Run: headless pygame with SDL's dummy video driver; simulated clock (each Clock.tick advances the game by its frame time, no real sleeping); random seed 0; keys injected as events and as key.get_pressed() state; no mouse input.
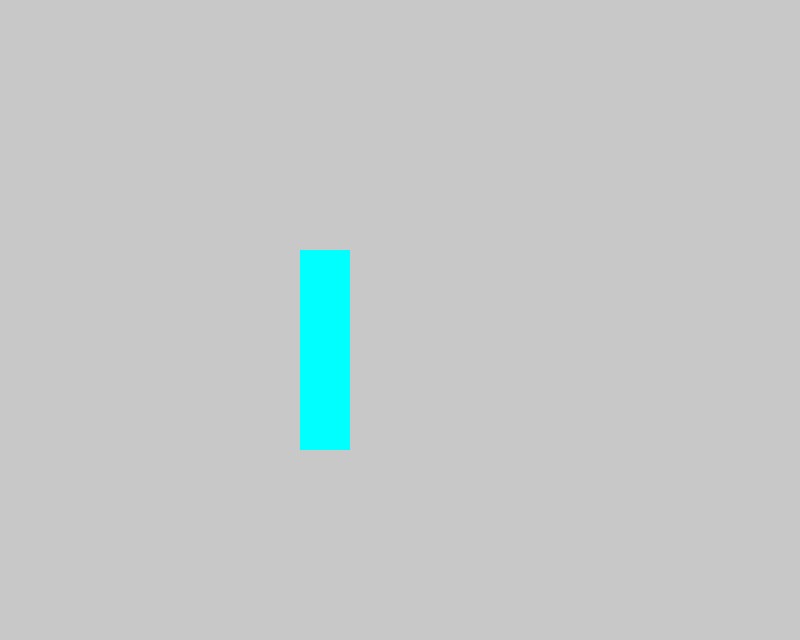
Frame 1 of 4 · flips 1–60 · no input
Frame 2 of 4 · flips 61–180 · tapped SPACE, RETURN · held RIGHT (→), D · screen unchanged from frame 1, image omitted
Frame 3 of 4 · flips 181–300 · held DOWN (↓), S · screen unchanged from frame 2, image omitted
Frame 4 of 4 · flips 301–420 · held LEFT (←), A, UP (↑), W · screen unchanged from frame 3, image omitted

The pygame program that drew these frames:

import pygame
from pygame.locals import *

pygame.init()

SCREEN_WIDTH = 800
SCREEN_HEIGHT = int(SCREEN_WIDTH * 0.8)

screen = pygame.display.set_mode((SCREEN_WIDTH, SCREEN_HEIGHT))
screen.fill((200, 200, 200))

player = pygame.Rect((300, 250, 50, 200))
pygame.display.set_caption('Jakobs Game')

run = True
while run:

    pygame.draw.rect(screen, (0, 255, 255), player)

    for event in pygame.event.get():
        if event.type == pygame.QUIT:
            run = False

    pygame.display.update()

pygame.quit()
